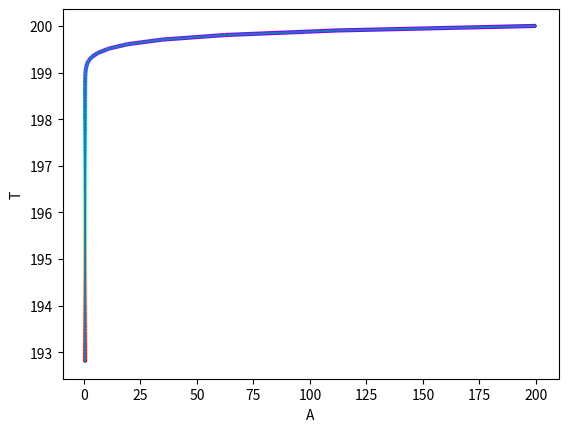

Write the Python code that produced this figure. (Note: this script raises an exception after producing the figure.)
import numpy as np
from scipy.integrate import odeint
import matplotlib
matplotlib.use('Agg')
import matplotlib.pyplot as plt
from matplotlib import cm
from matplotlib.collections import LineCollection
from matplotlib.colors import ListedColormap, BoundaryNorm
import copy

def model(X, t, params):
	A = X[0]
	T = X[1]

	kt = params['kt']
	n = params['n']
	kp1 = params['kp1']
	kp2 = params['kp2']
	kh = params['kh']
	p = params['p']
	sigma = params['sigma']
	alpha = params['alpha']
	umax = params['umax']
	lambda_A = params['lambda_A']
	lambda_T = params['lambda_T']

	dAdt = 1/(1 + T**n / kt**n) * (sigma * alpha)/(1 + (A**2/kp1**2) + \
		((2 * A**2 * T)/(kp2**2 * kh))**p + (A**2 * T**2)/(kp1**2 * kh**2)) \
		- umax/(1 + T**n/(kt**n)) * A - lambda_A * A

	dTdt = 1/(1 + T**n/kt**n) * alpha/( 1 + (A**2/kp1**2) + ((2 * A**2 * T)/(kp2**2 * kh))**p \
			+ (A**2 * T**2)/(kp1**2 * kh**2) ) - umax/(1 + T**n/kt**n) * T - lambda_T * T
	
	return [dAdt, dTdt]
#---------------------------------------------------------------------

def hysteresis_graph(model, param_name, param_range, AT_inital, color='r'):
	p = {
			'A' : AT_inital[0],
			'T' : AT_inital[1],
			'lambda_A' : (np.log(2)/60),
			'lambda_T' : np.log(2)/(48*60),
			'sigma' : 10.0,
			'alpha' : 1.0,
			'kh' : 100.0,
			'kp1' : 1000.0,
			'kp2' : 10.0,
			'kt' : 10.0,
			'd' : 0, # noise scaling parameter
			'p' : 2.0,
			'n' : 2.5, 
			'umax' : (np.log(2)/30)} 

	t = np.linspace(0,10000.0,1000)
	# ---------------------- reproduce figure 3 from 2013 paper
	p_mod = copy.deepcopy(p)
	param_ratio = []
	T = []
	for m in np.linspace(param_range[0], param_range[1] , 20):
		p_mod[param_name] = m * state[param_name]
		x = odeint(model, AT_inital, t, args=(p_mod,))
		param_ratio.append(m)
		T.append(x[:,1])

	plt.plot(param_ratio, T, color=color)

#--------------------------------------------------------------------

p = {
		'lambda_A' : (np.log(2)/60),
		'lambda_T' : np.log(2)/(48*60)*0,
		'sigma' : 10.0,
		'alpha' : 1.0,
		'kh' : 100.0,
		'kp1' : 1000.0,
		'kp2' : 10.0,
		'kt' : 10.0,
		'd' : 0, # noise scaling parameter
		'p' : 2.0,
		'n' : 2.5, 
		'umax' : 0.75*(np.log(2)/30),  # umax/umax0 = 0.75
		'dTdt' : 1,
		'dAdt' : 1} 

# loop through and vary A
A0 = np.linspace(0,200,25)

ode_out = []
for a0 in A0:
	x = odeint(model, [a0,200], np.linspace(0,5000.0,100), args=(p,))
	ode_out.append(x)


# plt.plot(np.linspace(0,2000,100), x[:,0])
# plt.savefig('plots/odeint_solution_A.png')
# plt.clf()

# plt.plot(np.linspace(0,2000,100), x[:,1])
# plt.savefig('plots/odeint_solution_T.png')
# plt.clf()

plt.figure()
axs = plt.gca()

points = np.array([x[:,0], x[:,1]]).T.reshape(-1,1,2)
segments = np.concatenate([points[:-1], points[1:]], axis=1)
lc = LineCollection(segments, cmap='rainbow')
lc.set_array(np.linspace(0,1,x[:,0].shape[0]))
lc.set_linewidth(3)
line = axs.add_collection(lc)

plt.plot(x[:,0], x[:,1])
# plt.savefig('plots/odeint_solution_AvsT.png')
# plt.xlim((0,80))
# plt.ylim((0,80))
plt.xlabel('A')
plt.ylabel('T')

plt.savefig('plots/odeint_solution_AvsT.png')
plt.clf()